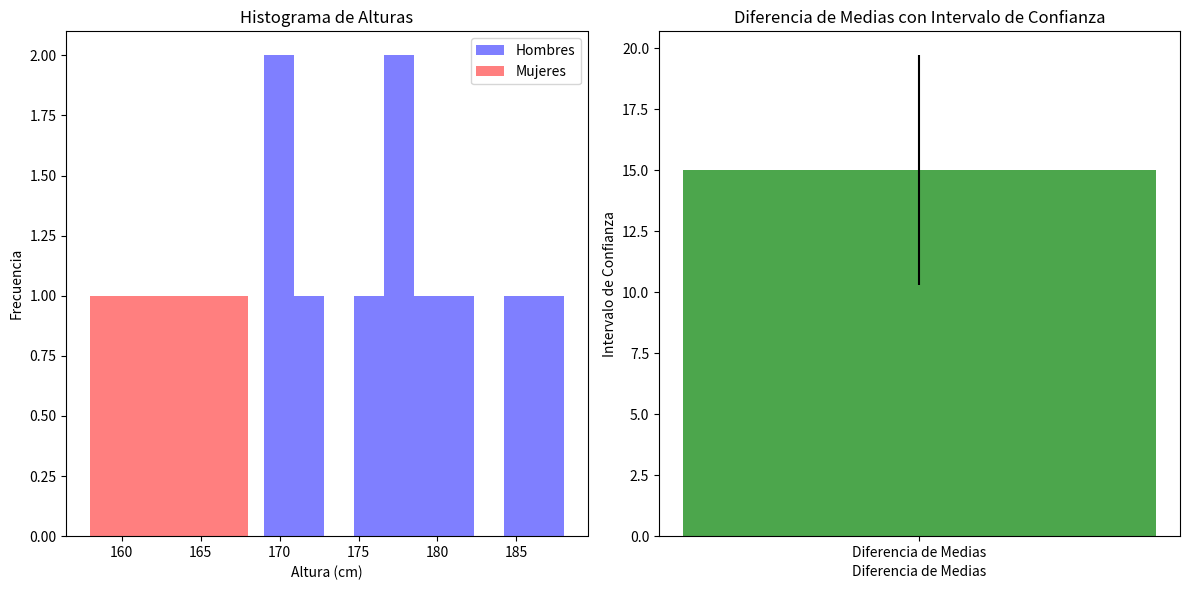

The matplotlib source for this figure:
import numpy as np
from scipy import stats
import matplotlib.pyplot as plt

male_heights = np.array([175, 180, 170, 185, 178, 172, 188, 182, 177, 169])
female_heights = np.array([162, 165, 160, 168, 158, 163, 166, 164, 159, 161])

mean_male = np.mean(male_heights)
std_deviation_male = np.std(male_heights, ddof=1)
mean_female = np.mean(female_heights)
std_deviation_female = np.std(female_heights, ddof=1)

n_male = len(male_heights)
n_female = len(female_heights)

confidence = 0.95

mean_difference = mean_male - mean_female
standard_error = np.sqrt((std_deviation_male**2 / n_male) +
                         (std_deviation_female**2 / n_female))
margin_error = stats.t.ppf((1 + confidence) / 2, df=(n_male + n_female - 2)) * standard_error
confidence_interval = (mean_difference - margin_error, mean_difference + margin_error)

plt.figure(figsize=(12, 6))
plt.subplot(1, 2, 1)
plt.hist(male_heights, bins=10, alpha=0.5, color='blue', label='Hombres')
plt.hist(female_heights, bins=10, alpha=0.5, color='red', label='Mujeres')
plt.title('Histograma de Alturas')
plt.xlabel('Altura (cm)')
plt.ylabel('Frecuencia')
plt.legend()
plt.subplot(1, 2, 2)
plt.bar(['Diferencia de Medias'], [mean_difference],
        yerr=margin_error, color='green', alpha=0.7)
plt.title('Diferencia de Medias con Intervalo de Confianza')
plt.xlabel('Diferencia de Medias')
plt.ylabel('Intervalo de Confianza')
plt.tight_layout()
plt.show()

print("Diferencia de medias:", mean_difference)
print("Intervalo de confianza al {}%:".format(int(confidence * 100)), confidence_interval)
